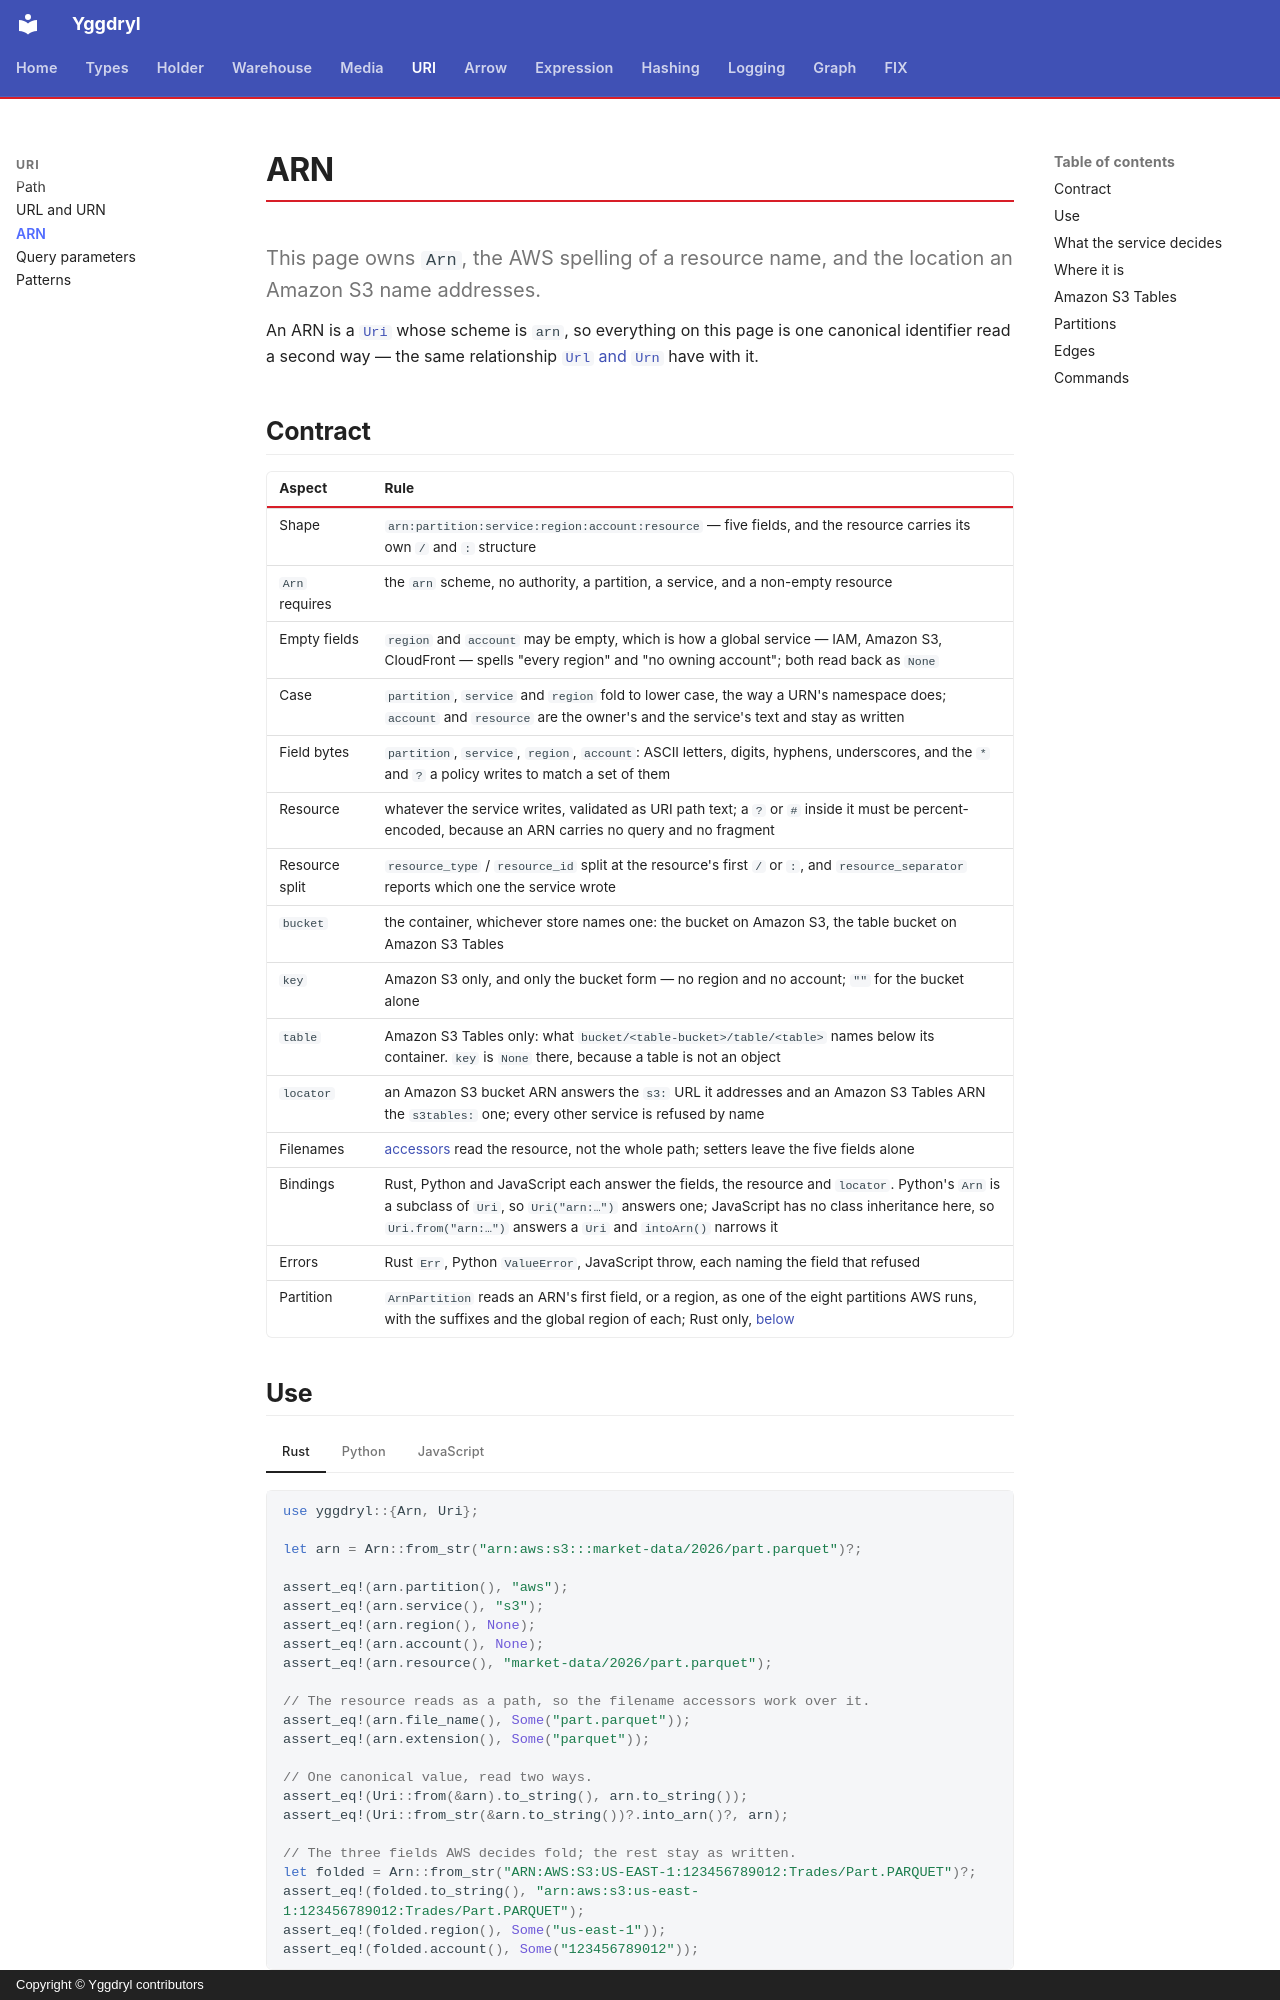

repository: Platob/yggdryl · page: uri/arn/index.html · generator: mkdocs · copyright: Copyright © Yggdryl contributors

# ARN

This page owns `Arn`, the AWS spelling of a resource name, and the location an Amazon S3 name addresses.

An ARN is a [`Uri`](index.md) whose scheme is `arn`, so everything on this page is one canonical identifier read a second way — the same relationship [`Url` and `Urn`](url-urn.md) have with it.

## Contract

| Aspect | Rule |
| --- | --- |
| Shape | `arn:partition:service:region:account:resource` — five fields, and the resource carries its own `/` and `:` structure |
| `Arn` requires | the `arn` scheme, no authority, a partition, a service, and a non-empty resource |
| Empty fields | `region` and `account` may be empty, which is how a global service — IAM, Amazon S3, CloudFront — spells "every region" and "no owning account"; both read back as `None` |
| Case | `partition`, `service` and `region` fold to lower case, the way a URN's namespace does; `account` and `resource` are the owner's and the service's text and stay as written |
| Field bytes | `partition`, `service`, `region`, `account`: ASCII letters, digits, hyphens, underscores, and the `*` and `?` a policy writes to match a set of them |
| Resource | whatever the service writes, validated as URI path text; a `?` or `#` inside it must be percent-encoded, because an ARN carries no query and no fragment |
| Resource split | `resource_type` / `resource_id` split at the resource's first `/` or `:`, and `resource_separator` reports which one the service wrote |
| `bucket` | the container, whichever store names one: the bucket on Amazon S3, the table bucket on Amazon S3 Tables |
| `key` | Amazon S3 only, and only the bucket form — no region and no account; `""` for the bucket alone |
| `table` | Amazon S3 Tables only: what `bucket/<table-bucket>/table/<table>` names below its container. `key` is `None` there, because a table is not an object |
| `locator` | an Amazon S3 bucket ARN answers the `s3:` URL it addresses and an Amazon S3 Tables ARN the `s3tables:` one; every other service is refused by name |
| Filenames | [accessors](path.md) read the resource, not the whole path; setters leave the five fields alone |
| Bindings | Rust, Python and JavaScript each answer the fields, the resource and `locator`. Python's `Arn` is a subclass of `Uri`, so `Uri("arn:…")` answers one; JavaScript has no class inheritance here, so `Uri.from("arn:…")` answers a `Uri` and `intoArn()` narrows it |
| Errors | Rust `Err`, Python `ValueError`, JavaScript throw, each naming the field that refused |
| Partition | `ArnPartition` reads an ARN's first field, or a region, as one of the eight partitions AWS runs, with the suffixes and the global region of each; Rust only, [below](#partitions) |
